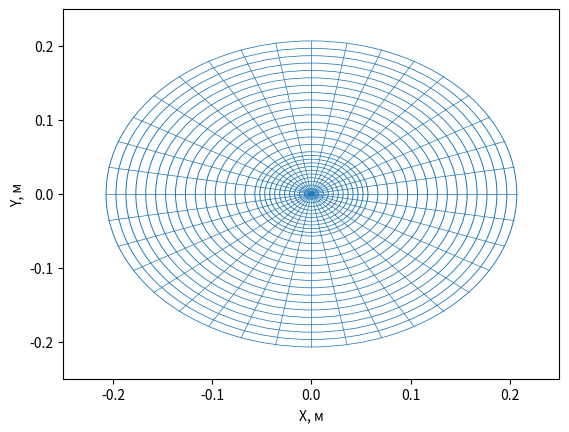

Generate this figure with matplotlib:
import matplotlib.pyplot as plt
import numpy as np
from matplotlib.patches import Circle, Wedge, Polygon
import matplotlib.lines as mlines
from matplotlib.collections import PatchCollection

frac_angle = np.pi/6
frac_angle_2 = np.pi/6*7

delta_r = 0.01
delta_r_fine = 0.005
R_for_fine = 0.05
R = 0.215
r_well = 0.0075
N_r_fine = round(R_for_fine/delta_r_fine)
delta_r_list = [delta_r_fine]*N_r_fine + [delta_r]*round((R-r_well-R_for_fine)/delta_r)

delta_fi = np.pi / 18 # угол-шаг в радианах
delta_fi_list = [delta_fi]*round(2*np.pi/delta_fi)
# delta_fi_fine = np.pi/18
# fi_for_fine = np.pi/6
# M_fi_fine = round(fi_for_fine / delta_fi_fine)
#
# delta_fi_list_first = [delta_fi]*round((frac_angle-fi_for_fine)/delta_fi) + [delta_fi_fine]*(M_fi_fine*2) + [delta_fi] * round((frac_angle_2 - frac_angle - 2 * fi_for_fine) / delta_fi) + [delta_fi_fine] * (M_fi_fine*2) + [delta_fi] * (round((2*np.pi - frac_angle_2 - fi_for_fine)/delta_fi))
# angle_lack = round((2*np.pi - sum(delta_fi_list_first))/delta_fi)
# delta_fi_list = [delta_fi]*round((frac_angle-fi_for_fine)/delta_fi) + [delta_fi_fine]*(M_fi_fine*2) + [delta_fi] * round((frac_angle_2 - frac_angle - 2 * fi_for_fine) / delta_fi) + [delta_fi_fine] * (M_fi_fine*2) + [delta_fi] * (round((2*np.pi - frac_angle_2 - fi_for_fine)/delta_fi)+angle_lack)


fig, ax = plt.subplots()
patches = []
for i in range(len(delta_r_list)):
    circle = Wedge((0,0), r_well+sum(delta_r_list[0:i]), 0, 360, width=0.001)
    patches.append(circle)
for i in range(len(delta_fi_list)):
    x, y = np.array([[0, (R-r_well)*np.cos(sum(delta_fi_list[0:i]))], [0, (R-r_well)*np.sin(sum(delta_fi_list[0:i]))]])
    line = mlines.Line2D(x, y, lw=0.5)
    ax.add_line(line)

plt.xlim(-0.25, 0.25)
plt.ylim(-0.25, 0.25)
plt.xlabel("X, м")
plt.ylabel("Y, м")

# t = np.arange(0, 2 * np.pi, 0.01)
# r = 0.215
# plt.plot(r * np.sin(t), r * np.cos(t))
# ax = fig.gca(projection='3d')

p = PatchCollection(patches)
ax.add_collection(p)
plt.show()